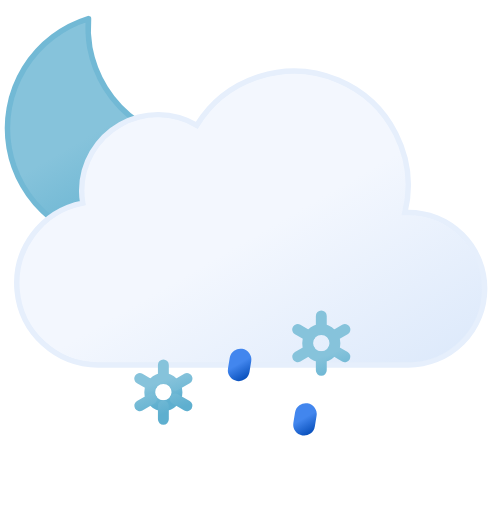
t = 0.00 s
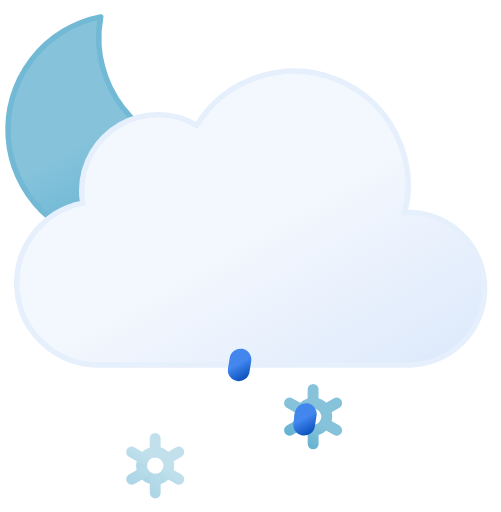
t = 1.50 s
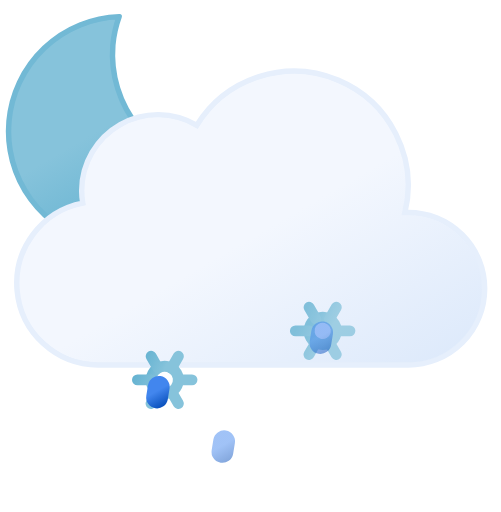
t = 3.75 s
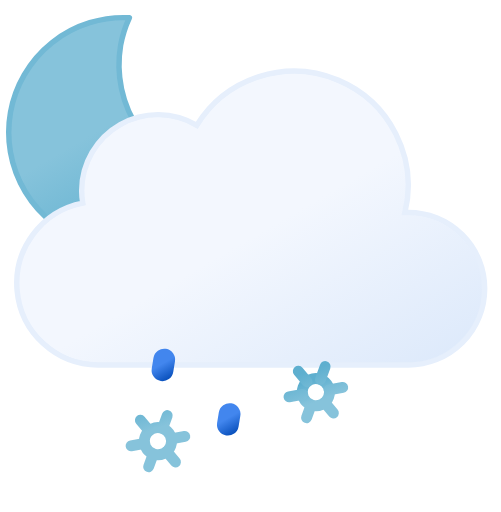
t = 5.00 s
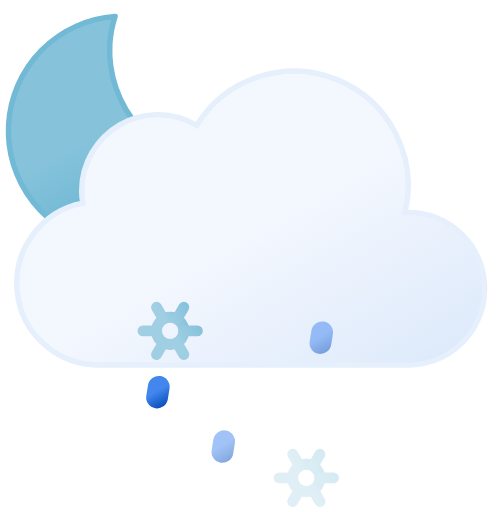
t = 6.75 s
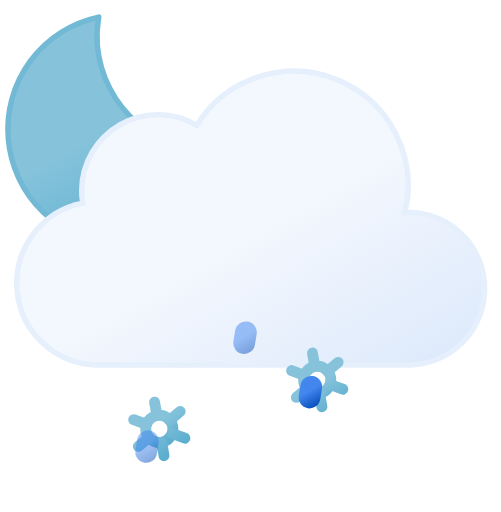
t = 8.75 s

The animated SVG that drew these frames (rendered in a browser with its animation timeline set to each time). Animation: 14 SMIL elements (animate=5,animateTransform=9); one cycle of 10.00 s, repeats indefinitely.

<svg xmlns="http://www.w3.org/2000/svg" xmlns:xlink="http://www.w3.org/1999/xlink" viewBox="9 12 46 47">
	<defs>
		<linearGradient id="a" x1="13.58" y1="15.57" x2="24.15" y2="33.87" gradientUnits="userSpaceOnUse">
			<stop offset="0" stop-color="#86c3db"/>
			<stop offset="0.45" stop-color="#86c3db"/>
			<stop offset="1" stop-color="#5eafcf"/>
			<animateTransform attributeName="gradientTransform" type="rotate" values="10 19.22 24.293; -10 19.22 24.293; 10 19.22 24.293" dur="10s" repeatCount="indefinite"/>
		</linearGradient>
		<linearGradient id="b" x1="22.56" y1="21.96" x2="39.2" y2="50.8" gradientUnits="userSpaceOnUse">
			<stop offset="0" stop-color="#f3f7fe"/>
			<stop offset="0.45" stop-color="#f3f7fe"/>
			<stop offset="1" stop-color="#deeafb"/>
		</linearGradient>
		<linearGradient id="c" x1="23.12" y1="43.48" x2="24.88" y2="46.52" xlink:href="#a"/>
		<linearGradient id="d" x1="22.67" y1="42.69" x2="25.33" y2="47.31" xlink:href="#a"/>
		<linearGradient id="e" x1="37.12" y1="43.48" x2="38.88" y2="46.52" xlink:href="#a"/>
		<linearGradient id="f" x1="36.67" y1="42.69" x2="39.33" y2="47.31" xlink:href="#a"/>
		<linearGradient id="g" x1="23.31" y1="44.3" x2="24.69" y2="46.7" gradientUnits="userSpaceOnUse">
			<stop offset="0" stop-color="#4286ee"/>
			<stop offset="0.45" stop-color="#4286ee"/>
			<stop offset="1" stop-color="#0950bc"/>
		</linearGradient>
		<linearGradient id="h" x1="30.31" y1="44.3" x2="31.69" y2="46.7" xlink:href="#g"/>
		<linearGradient id="i" x1="37.31" y1="44.3" x2="38.69" y2="46.7" xlink:href="#g"/>
	</defs>
	<path d="M29.33,26.68A10.61,10.61,0,0,1,18.65,16.14,10.5,10.5,0,0,1,19,13.5,10.54,10.54,0,1,0,30.5,26.61,11.48,11.48,0,0,1,29.33,26.68Z" stroke="#72b9d5" stroke-linecap="round" stroke-linejoin="round" stroke-width="0.5" fill="url(#a)">
		<animateTransform attributeName="transform" type="rotate" values="-10 19.22 24.293; 10 19.22 24.293; -10 19.22 24.293" dur="10s" repeatCount="indefinite"/>
	</path>
	<path d="M46.5,31.5l-.32,0a10.49,10.49,0,0,0-19.11-8,7,7,0,0,0-10.57,6,7.21,7.21,0,0,0,.1,1.14A7.5,7.5,0,0,0,18,45.5a4.19,4.19,0,0,0,.5,0v0h28a7,7,0,0,0,0-14Z" stroke="#e6effc" stroke-miterlimit="10" stroke-width="0.5" fill="url(#b)"/>
	<g>
		<circle cx="24" cy="45" r="1.25" fill="none" stroke-miterlimit="10" stroke="url(#c)"/>
		<path d="M26.17,46.25l-1.09-.63m-2.16-1.24-1.09-.63M24,42.5v1.25m0,3.75V46.25m-1.08-.63-1.09.63m4.34-2.5-1.09.63" fill="none" stroke-linecap="round" stroke-miterlimit="10" stroke="url(#d)"/>
		<animateTransform attributeName="transform" type="translate" additive="sum" values="1 -6; -1 12" begin="-2s" dur="4s" repeatCount="indefinite"/>
		<animateTransform attributeName="transform" type="rotate" additive="sum" values="0 24 45; 360 24 45" dur="9s" repeatCount="indefinite"/>
		<animate attributeName="opacity" values="0;1;1;1;0" begin="-2s" dur="4s" repeatCount="indefinite"/>
	</g>
	<g>
		<circle cx="38" cy="45" r="1.25" fill="none" stroke-miterlimit="10" stroke="url(#e)"/>
		<path d="M40.17,46.25l-1.09-.63m-2.16-1.24-1.09-.63M38,42.5v1.25m0,3.75V46.25m-1.08-.63-1.09.63m4.34-2.5-1.09.63" fill="none" stroke-linecap="round" stroke-miterlimit="10" stroke="url(#f)"/>
		<animateTransform attributeName="transform" type="translate" additive="sum" values="1 -6; -1 12" begin="-1s" dur="4s" repeatCount="indefinite"/>
		<animateTransform attributeName="transform" type="rotate" additive="sum" values="0 38 45; 360 38 45" dur="9s" repeatCount="indefinite"/>
		<animate attributeName="opacity" values="0;1;1;1;0" begin="-1s" dur="4s" repeatCount="indefinite"/>
	</g>
	<line x1="24.08" y1="45.01" x2="23.92" y2="45.99" fill="none" stroke-linecap="round" stroke-miterlimit="10" stroke-width="2" stroke="url(#g)">
		<animateTransform attributeName="transform" type="translate" values="1 -5; -2 10" dur="1.5s" repeatCount="indefinite"/>
		<animate attributeName="opacity" values="0;1;1;0" dur="1.5s" repeatCount="indefinite"/>
	</line>
	<line x1="31.08" y1="45.01" x2="30.92" y2="45.99" fill="none" stroke-linecap="round" stroke-miterlimit="10" stroke-width="2" stroke="url(#h)">
		<animateTransform attributeName="transform" type="translate" begin="-0.5s" values="1 -5; -2 10" dur="1.5s" repeatCount="indefinite"/>
		<animate attributeName="opacity" begin="-0.5s" values="0;1;1;0" dur="1.5s" repeatCount="indefinite"/>
	</line>
	<line x1="38.08" y1="45.01" x2="37.92" y2="45.99" fill="none" stroke-linecap="round" stroke-miterlimit="10" stroke-width="2" stroke="url(#i)">
		<animateTransform attributeName="transform" type="translate" begin="-1s" values="1 -5; -2 10" dur="1.5s" repeatCount="indefinite"/>
		<animate attributeName="opacity" begin="-1s" values="0;1;1;0" dur="1.5s" repeatCount="indefinite"/>
	</line>
</svg>
